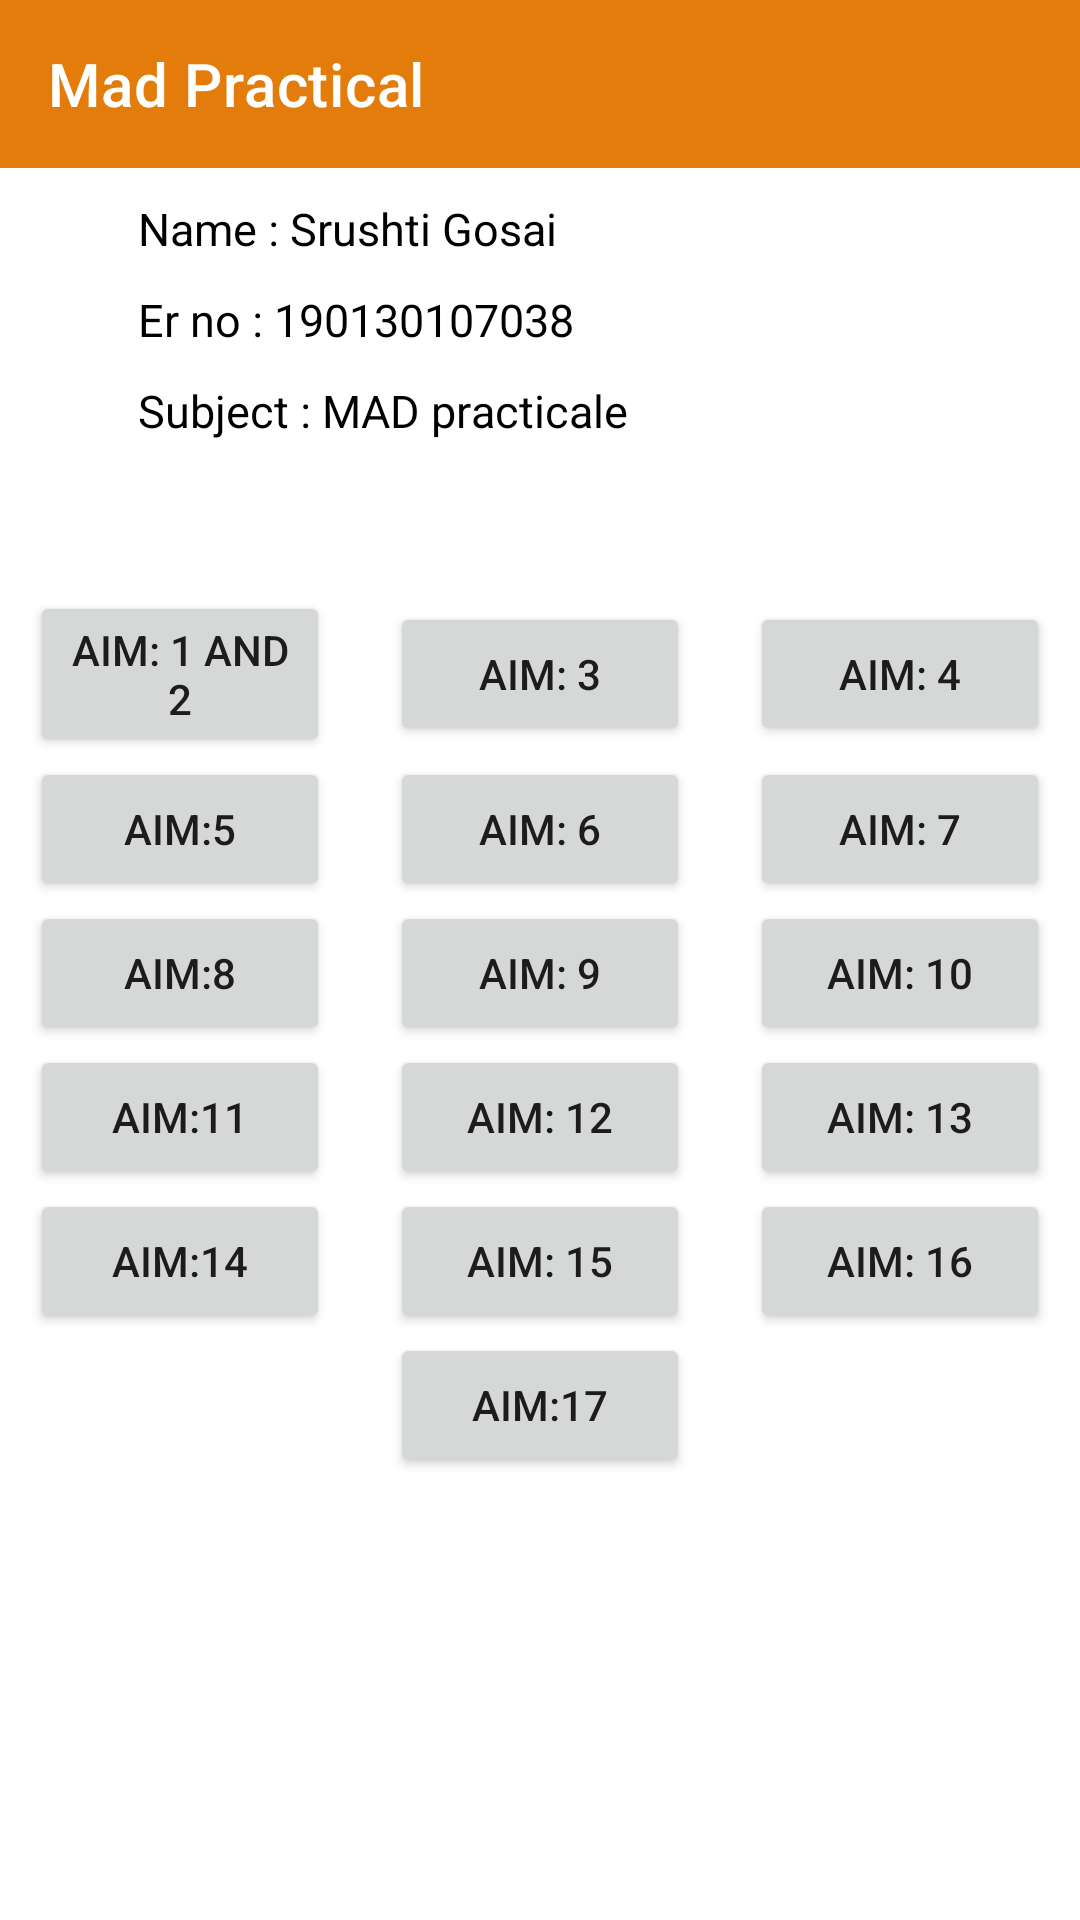

The Android layout XML behind this screen, and the referenced resources:
<!-- AndroidManifest.xml: application theme Theme.Mad_npracticals -->
<!-- res/layout/activity_main.xml -->
<?xml version="1.0" encoding="utf-8"?>
<RelativeLayout xmlns:android="http://schemas.android.com/apk/res/android"
    xmlns:app="http://schemas.android.com/apk/res-auto"
    xmlns:tools="http://schemas.android.com/tools"
    android:layout_width="match_parent"

    android:layout_height="match_parent"
    tools:context=".MainActivity">

    <androidx.appcompat.widget.Toolbar
        android:id="@+id/toolBar14"
        android:layout_width="match_parent"
        android:layout_height="wrap_content"
        android:background="@color/red"
        app:title="Mad Practical"
        app:titleTextColor="@color/white" />

    <TextView
        android:id="@+id/tvName"
        android:layout_width="wrap_content"
        android:layout_height="wrap_content"
        android:layout_below="@id/toolBar14"
        android:layout_marginStart="46dp"
        android:layout_marginTop="10dp"
        android:layout_marginEnd="46dp"
        android:text="@string/user_name2"
        android:textColor="@color/black"
        android:textSize="15sp"
        android:textStyle="normal" />

    <TextView
        android:id="@+id/tverno"
        android:layout_width="wrap_content"
        android:layout_height="wrap_content"
        android:layout_below="@id/tvName"
        android:layout_marginStart="46dp"
        android:layout_marginTop="10dp"
        android:layout_marginEnd="46dp"
        android:text="@string/er_no"
        android:textColor="@color/black"
        android:textSize="15sp"
        android:textStyle="normal" />

    <TextView
        android:id="@+id/tvaim14"
        android:layout_width="wrap_content"
        android:layout_height="wrap_content"
        android:layout_below="@id/tverno"
        android:layout_marginStart="46dp"
        android:layout_marginTop="10dp"
        android:layout_marginEnd="46dp"
        android:text="Subject : MAD practicale "
        android:textColor="@color/black"
        android:textSize="15sp"
        android:textStyle="normal" />

    <LinearLayout
        android:id="@+id/row1"
        android:layout_width="match_parent"
        android:layout_height="wrap_content"
        android:layout_below="@id/tvaim14"
        android:layout_marginTop="50dp"
        android:gravity="center"
        android:orientation="horizontal">

        <Button

            android:id="@+id/pratciale1"
            android:layout_width="100dp"
            android:layout_height="wrap_content"
            android:layout_marginLeft="10dp"
            android:layout_marginRight="10dp"
            android:text="AIM: 1 and 2" />

        <Button

            android:id="@+id/pratciale3"
            android:layout_width="100dp"
            android:layout_height="wrap_content"
            android:layout_marginLeft="10dp"
            android:layout_marginRight="10dp"
            android:text="AIM: 3" />

        <Button

            android:id="@+id/pratciale4"
            android:layout_width="100dp"
            android:layout_height="wrap_content"
            android:layout_marginLeft="10dp"
            android:layout_marginRight="10dp"
            android:text="AIM: 4" />
    </LinearLayout>

    <LinearLayout
        android:id="@+id/row2"
        android:layout_width="match_parent"
        android:layout_height="wrap_content"
        android:layout_below="@id/row1"
        android:gravity="center"
        android:orientation="horizontal">

        <Button

            android:id="@+id/pratciale5"
            android:layout_width="100dp"
            android:layout_height="wrap_content"
            android:layout_marginLeft="10dp"
            android:layout_marginRight="10dp"
            android:text="AIM:5" />

        <Button

            android:id="@+id/pratciale6"
            android:layout_width="100dp"
            android:layout_height="wrap_content"
            android:layout_marginLeft="10dp"
            android:layout_marginRight="10dp"
            android:text="AIM: 6" />

        <Button
            android:id="@+id/pratciale7"
            android:layout_width="100dp"
            android:layout_height="wrap_content"
            android:layout_marginLeft="10dp"
            android:layout_marginRight="10dp"
            android:text="AIM: 7" />
    </LinearLayout>

    <LinearLayout
        android:id="@+id/row3"
        android:layout_width="match_parent"
        android:layout_height="wrap_content"
        android:layout_below="@id/row2"
        android:gravity="center"
        android:orientation="horizontal">

        <Button

            android:id="@+id/pratciale8"
            android:layout_width="100dp"
            android:layout_height="wrap_content"
            android:layout_marginLeft="10dp"
            android:layout_marginRight="10dp"
            android:text="AIM:8" />

        <Button

            android:id="@+id/pratciale9"
            android:layout_width="100dp"
            android:layout_height="wrap_content"
            android:layout_marginLeft="10dp"
            android:layout_marginRight="10dp"
            android:text="AIM: 9" />

        <Button
            android:id="@+id/pratciale10"
            android:layout_width="100dp"
            android:layout_height="wrap_content"
            android:layout_marginLeft="10dp"
            android:layout_marginRight="10dp"
            android:text="AIM: 10" />
    </LinearLayout>

    <LinearLayout
        android:id="@+id/row4"
        android:layout_width="match_parent"
        android:layout_height="wrap_content"
        android:layout_below="@id/row3"
        android:gravity="center"
        android:orientation="horizontal">

        <Button

            android:id="@+id/pratciale11"
            android:layout_width="100dp"
            android:layout_height="wrap_content"
            android:layout_marginLeft="10dp"
            android:layout_marginRight="10dp"
            android:text="AIM:11" />

        <Button

            android:id="@+id/pratciale12"
            android:layout_width="100dp"
            android:layout_height="wrap_content"
            android:layout_marginLeft="10dp"
            android:layout_marginRight="10dp"
            android:text="AIM: 12" />

        <Button
            android:id="@+id/pratciale13"
            android:layout_width="100dp"
            android:layout_height="wrap_content"
            android:layout_marginLeft="10dp"
            android:layout_marginRight="10dp"
            android:text="AIM: 13" />
    </LinearLayout>

    <LinearLayout
        android:id="@+id/row5"
        android:layout_width="match_parent"
        android:layout_height="wrap_content"
        android:layout_below="@id/row4"
        android:gravity="center"
        android:orientation="horizontal">

        <Button

            android:id="@+id/pratciale14"
            android:layout_width="100dp"
            android:layout_height="wrap_content"
            android:layout_marginLeft="10dp"
            android:layout_marginRight="10dp"
            android:text="AIM:14" />

        <Button

            android:id="@+id/pratciale15"
            android:layout_width="100dp"
            android:layout_height="wrap_content"
            android:layout_marginLeft="10dp"
            android:layout_marginRight="10dp"
            android:text="AIM: 15" />

        <Button
            android:id="@+id/pratciale16"
            android:layout_width="100dp"
            android:layout_height="wrap_content"
            android:layout_marginLeft="10dp"
            android:layout_marginRight="10dp"
            android:text="AIM: 16" />
    </LinearLayout>

    <LinearLayout
        android:id="@+id/row6"
        android:layout_width="match_parent"
        android:layout_height="wrap_content"
        android:layout_below="@id/row5"
        android:gravity="center"
        android:orientation="horizontal">

        <Button

            android:id="@+id/pratciale17"
            android:layout_width="100dp"
            android:layout_height="wrap_content"
            android:layout_marginLeft="10dp"
            android:layout_marginRight="10dp"
            android:text="AIM:17" />
    </LinearLayout>
</RelativeLayout>
<!-- resources referenced by this layout -->
<resources>
  <color name="black">#FF000000</color>
  <color name="red">#E47C0B</color>
  <color name="white">#FFFFFFFF</color>
  <string name="er_no">Er no : 190130107038 </string>
  <string name="user_name2">Name : Srushti Gosai</string>
  <style name="Theme.Mad_npracticals" parent="Theme.MaterialComponents.Light.NoActionBar">
          
          <item name="colorPrimary">@color/purple_500</item>
          <item name="colorPrimaryVariant">@color/purple_700</item>
          <item name="colorOnPrimary">@color/white</item>
          
          <item name="colorSecondary">@color/teal_200</item>
          <item name="colorSecondaryVariant">@color/teal_700</item>
          <item name="colorOnSecondary">@color/black</item>
          
          <item name="android:statusBarColor" tools:targetApi="l">?attr/colorPrimaryVariant</item>
          
      </style>
  <color name="purple_500">#FF6200EE</color>
  <color name="purple_700">#FF3700B3</color>
  <color name="teal_200">#FF03DAC5</color>
  <color name="teal_700">#FF018786</color>
</resources>
